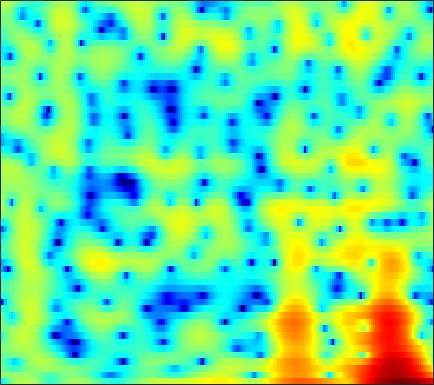

Source data for this figure (header and first rows):
-7.5323, -7.0864, -5.0747, -2.9291, -1.5648, -0.1142, 0.98647, 1.6227, 2.2663, 2.6998, 2.9461, 3.0182, 2.9655, 2.7442, 2.4677, 1.9648, 1.2956, 0.67849, -0.30679, -1.452, -2.6983, -3.6161, -4.5798, -4.9297
1.353, 1.216, 1.104, 1.063, 1.07, 1.113, 1.18, 1.233, 1.292, 1.326, 1.315, 1.269, 1.15, 0.9518, 0.7448, 0.3875, -0.06461, -0.4616, -1.056, -1.686, -2.285, -2.664, -3, -3.081
-0.8011, -1.344, -2.108, -2.875, -3.401, -3.927, -4.121, -3.988, -3.471, -2.71, -1.861, -1.236, -0.4786, 0.1627, 0.5592, 0.9822, 1.289, 1.446, 1.572, 1.62, 1.607, 1.568, 1.489, 1.389
-2.088, -2.57, -3.519, -4.89, -6.21, -8.221, -9.651, -9.354, -7.308, -4.89, -2.805, -1.515, -0.1236, 0.9421, 1.566, 2.201, 2.637, 2.85, 2.996, 3.002, 2.878, 2.706, 2.377, 1.946
-1.232, -0.9732, -0.7409, -0.5948, -0.5077, -0.3817, -0.2019, -0.01627, 0.3061, 0.6868, 1.095, 1.395, 1.759, 2.036, 2.177, 2.264, 2.231, 2.126, 1.874, 1.495, 0.99, 0.5254, -0.2043, -1.064
-0.4513, -0.15, 0.2614, 0.6651, 0.9566, 1.321, 1.649, 1.866, 2.118, 2.314, 2.441, 2.485, 2.471, 2.36, 2.203, 1.888, 1.449, 1.035, 0.3675, -0.4291, -1.343, -2.107, -3.228, -4.455
-2.525, -1.773, -0.7284, 0.2597, 0.9287, 1.697, 2.328, 2.709, 3.1, 3.35, 3.456, 3.435, 3.272, 2.954, 2.611, 2.002, 1.213, 0.495, -0.6376, -1.967, -3.482, -4.735, -6.516, -8.352
-6.697, -4.303, -2.005, -0.3348, 0.6502, 1.703, 2.519, 3.007, 3.5, 3.829, 3.993, 3.997, 3.838, 3.48, 3.071, 2.322, 1.324, 0.3943, -1.129, -3.019, -5.363, -7.497, -11.04, -15.89
-0.9992, -0.8334, -0.5019, -0.1032, 0.238, 0.7442, 1.327, 1.787, 2.381, 2.897, 3.308, 3.516, 3.626, 3.51, 3.264, 2.711, 1.899, 1.117, -0.1686, -1.733, -3.578, -5.117, -7.338, -9.58
0.1659, -0.7834, -2.221, -3.799, -4.822, -5.244, -4.113, -2.65, -0.6401, 1.065, 2.376, 3.112, 3.789, 4.131, 4.186, 4.001, 3.537, 3.024, 2.135, 1.035, -0.2432, -1.291, -2.782, -4.34
-1.163, -2.307, -4.116, -6.337, -8.138, -9.355, -7.293, -4.909, -2.059, 0.2103, 1.918, 2.862, 3.737, 4.235, 4.395, 4.343, 3.986, 3.534, 2.709, 1.655, 0.4136, -0.6307, -2.09, -3.574
-5.026, -5.249, -4.995, -4.345, -3.704, -2.687, -1.519, -0.5739, 0.6843, 1.835, 2.821, 3.42, 3.996, 4.306, 4.355, 4.174, 3.703, 3.151, 2.144, 0.7985, -0.9307, -2.515, -5.085, -8.309
-27.17, -17.95, -10.47, -6.558, -4.515, -2.403, -0.7454, 0.2897, 1.478, 2.453, 3.201, 3.628, 4.024, 4.208, 4.187, 3.943, 3.461, 2.933, 1.991, 0.7598, -0.7881, -2.164, -4.301, -6.713
-5.875, -5.602, -4.782, -3.657, -2.742, -1.532, -0.4125, 0.3405, 1.226, 1.974, 2.573, 2.914, 3.221, 3.354, 3.34, 3.164, 2.809, 2.422, 1.755, 0.9288, -0.02825, -0.8183, -1.91, -2.994
-3.304, -3.116, -2.73, -2.205, -1.724, -1.025, -0.2899, 0.2643, 0.946, 1.548, 2.064, 2.379, 2.676, 2.822, 2.843, 2.747, 2.495, 2.212, 1.722, 1.111, 0.3942, -0.2017, -1.052, -1.948
-3.678, -3.613, -3.376, -2.937, -2.495, -1.772, -0.9644, -0.3332, 0.5051, 1.275, 1.924, 2.318, 2.716, 2.958, 3.026, 2.972, 2.763, 2.511, 2.052, 1.466, 0.7656, 0.1788, -0.6876, -1.628
-6.58, -7.008, -7.275, -6.927, -6.187, -4.707, -2.958, -1.695, -0.1637, 1.14, 2.179, 2.777, 3.352, 3.695, 3.791, 3.72, 3.456, 3.137, 2.564, 1.851, 1.028, 0.3487, -0.634, -1.709
-11.56, -13.19, -17.69, -34.57, -18.22, -9.96, -5.296, -2.758, -0.2189, 1.636, 2.987, 3.722, 4.364, 4.643, 4.646, 4.391, 3.855, 3.28, 2.325, 1.217, 0.01785, -0.8854, -2.019, -3.082
-13.15, -11.28, -9.677, -8.099, -6.646, -4.318, -1.91, -0.3089, 1.558, 3.042, 4.099, 4.648, 5.05, 5.055, 4.821, 4.177, 3.123, 2.062, 0.2537, -2.034, -4.765, -6.9, -8.965, -9.179
-6.786, -5.858, -4.455, -3.047, -1.98, -0.5821, 0.808, 1.763, 2.842, 3.723, 4.354, 4.622, 4.701, 4.469, 4.045, 3.134, 1.811, 0.5112, -1.721, -4.647, -8.484, -12.09, -16.11, -14.81
-4.412, -3.765, -2.721, -1.567, -0.6925, 0.4659, 1.502, 2.234, 3.078, 3.693, 4.109, 4.253, 4.204, 3.891, 3.451, 2.602, 1.443, 0.3582, -1.329, -3.262, -5.314, -6.837, -8.652, -10.06
-6.554, -5.27, -3.668, -2.17, -1.104, 0.2466, 1.423, 2.171, 3.038, 3.698, 4.105, 4.266, 4.264, 3.982, 3.615, 2.904, 1.915, 1.016, -0.3967, -2.049, -3.927, -5.519, -7.946, -10.87
-9.695, -8.18, -6.166, -4.168, -2.684, -0.9301, 0.6385, 1.638, 2.693, 3.507, 4.048, 4.279, 4.368, 4.185, 3.896, 3.284, 2.441, 1.665, 0.4149, -1.049, -2.742, -4.162, -6.244, -8.448
-16.34, -16.65, -11.75, -7.216, -4.643, -1.957, 0.05044, 1.271, 2.553, 3.441, 4.054, 4.316, 4.419, 4.306, 4.041, 3.501, 2.76, 2.055, 0.9664, -0.3189, -1.797, -3.014, -4.822, -6.818
-7.726, -7.887, -6.434, -4.234, -2.643, -0.8037, 0.772, 1.695, 2.738, 3.494, 3.97, 4.158, 4.167, 3.955, 3.631, 3.041, 2.263, 1.595, 0.6164, -0.48, -1.683, -2.674, -4.237, -6.124
-0.03402, -0.3643, -0.5359, -0.353, -0.05614, 0.5145, 1.258, 1.855, 2.557, 3.166, 3.523, 3.618, 3.489, 2.989, 2.438, 1.442, 0.2464, -0.6584, -1.748, -2.497, -2.948, -3.2, -3.563, -4.15
2.682, 1.834, 0.5759, -0.7119, -1.431, -1.542, -0.7295, 0.3251, 1.72, 2.791, 3.478, 3.672, 3.508, 2.802, 1.865, -0.03609, -2.879, -5.952, -11.03, -10.67, -6.622, -4.512, -2.714, -1.73
2.503, 1.26, -1.142, -5.084, -10.36, -18.74, -7.166, -3.271, -0.1189, 1.77, 2.857, 3.259, 3.287, 2.833, 2.126, 0.7486, -1.165, -2.765, -4.529, -4.641, -3.356, -2.187, -0.9137, -0.004666
1.363, 0.8087, -0.1131, -1.07, -1.637, -1.818, -1.379, -0.6944, 0.2551, 1.095, 1.663, 1.909, 1.974, 1.777, 1.489, 0.9475, 0.323, -0.129, -0.617, -0.8848, -0.9424, -0.883, -0.7345, -0.5898
1.164, 1.128, 1.029, 0.9156, 0.8527, 0.8461, 0.9353, 1.048, 1.232, 1.393, 1.49, 1.493, 1.422, 1.221, 1.015, 0.6626, 0.2722, -0.04895, -0.4663, -0.8704, -1.221, -1.464, -1.728, -1.967
1.454, 1.653, 1.841, 1.954, 2.01, 2.026, 2.041, 2.009, 1.952, 1.84, 1.688, 1.537, 1.291, 1.001, 0.738, 0.3549, -0.09618, -0.4668, -1.027, -1.656, -2.349, -2.887, -3.597, -4.182
1.935, 2.273, 2.596, 2.794, 2.866, 2.876, 2.77, 2.645, 2.394, 2.08, 1.703, 1.403, 0.9709, 0.5561, 0.2543, -0.1418, -0.5662, -0.9297, -1.547, -2.385, -3.57, -4.724, -6.728, -9.01
2.321, 2.733, 3.108, 3.301, 3.317, 3.236, 2.959, 2.691, 2.176, 1.549, 0.797, 0.1852, -0.6522, -1.363, -1.697, -1.854, -1.732, -1.61, -1.575, -1.882, -2.681, -3.724, -5.872, -9.14
1.317, 1.669, 1.938, 1.97, 1.864, 1.565, 1.113, 0.6705, -0.0599, -1.012, -2.304, -3.583, -5.922, -9.049, -10.96, -9.494, -6.029, -3.979, -2.019, -0.8153, -0.1676, 0.01799, 0.04042, -0.03755
-2.407, -2.212, -2.191, -2.447, -2.798, -3.555, -4.364, -5.019, -5.623, -6.076, -6.552, -7.161, -8.384, -10.14, -10.87, -9.37, -6.288, -4.178, -1.903, -0.2241, 0.9869, 1.677, 2.359, 2.879
-7.556, -7.249, -7.114, -7.449, -8.156, -9.88, -12.85, -16.02, -18.12, -14.16, -10.69, -8.941, -7.295, -6.085, -5.232, -4.048, -2.762, -1.764, -0.5046, 0.6276, 1.59, 2.205, 2.889, 3.442
-13.21, -11.51, -9.998, -9.336, -9.389, -10.06, -11.45, -12.56, -12.78, -11, -8.57, -6.962, -5.202, -3.786, -2.911, -1.885, -0.9912, -0.3647, 0.3926, 1.092, 1.737, 2.174, 2.715, 3.174
-12.66, -10.53, -8.46, -7.091, -6.386, -5.775, -5.39, -5.088, -4.641, -4.003, -3.219, -2.637, -1.885, -1.243, -0.8487, -0.4125, -0.07532, 0.1263, 0.376, 0.6251, 0.918, 1.184, 1.591, 2.049
-5.925, -5.014, -3.834, -2.811, -2.16, -1.462, -0.8706, -0.5074, -0.08693, 0.2686, 0.5304, 0.6868, 0.7653, 0.7046, 0.5643, 0.2245, -0.252, -0.6904, -1.294, -1.815, -2.087, -2.025, -1.584, -0.7852
-1.55, -0.9926, -0.2803, 0.3923, 0.842, 1.385, 1.842, 2.103, 2.381, 2.516, 2.489, 2.365, 1.999, 1.392, 0.7593, -0.3955, -1.924, -3.355, -5.721, -8.544, -11.23, -11.79, -9.845, -6.979
0.1332, 0.4937, 0.9419, 1.39, 1.712, 2.159, 2.545, 2.792, 3.026, 3.118, 3.029, 2.803, 2.274, 1.424, 0.5321, -1.036, -3.155, -5.181, -8.605, -13.04, -18.1, -19.72, -16.75, -12.45
0.02615, 0.1024, 0.2314, 0.4431, 0.7183, 1.191, 1.787, 2.251, 2.772, 3.139, 3.283, 3.202, 2.838, 2.136, 1.366, -0.00687, -1.827, -3.54, -6.317, -9.831, -14.67, -20.81, -28.72, -14.83
-1.974, -2.628, -3.689, -4.503, -4.426, -3.225, -1.413, -0.1203, 1.329, 2.361, 2.989, 3.228, 3.232, 2.904, 2.465, 1.611, 0.481, -0.5161, -2.05, -3.701, -5.239, -6.045, -6.18, -5.121
-4.195, -5.642, -9.018, -16.09, -20.77, -10.36, -5.238, -2.79, -0.5675, 0.8994, 1.819, 2.227, 2.457, 2.394, 2.181, 1.734, 1.157, 0.6794, 0.05422, -0.4946, -0.8643, -0.9773, -0.864, -0.4908
-2.922, -3.375, -4.055, -4.481, -4.367, -3.558, -2.298, -1.324, -0.1893, 0.6771, 1.245, 1.459, 1.517, 1.331, 1.056, 0.5809, 0.06427, -0.2964, -0.6392, -0.7659, -0.6649, -0.4587, -0.06098, 0.4123
-0.8359, -0.7942, -0.7297, -0.5984, -0.4309, -0.07047, 0.3633, 0.6864, 1.092, 1.361, 1.44, 1.352, 0.994, 0.3426, -0.3292, -1.472, -2.789, -3.708, -4.458, -4.249, -3.249, -2.292, -1.048, 0.0247
0.01822, 0.15, 0.3195, 0.5123, 0.6824, 0.9312, 1.204, 1.41, 1.616, 1.702, 1.598, 1.371, 0.7858, -0.1918, -1.263, -3.31, -6.516, -10.45, -23.2, -14.65, -7.581, -4.676, -2.077, -0.3245
-1.144, -1.144, -1.133, -1.044, -0.8893, -0.5848, -0.156, 0.2064, 0.6443, 0.9857, 1.15, 1.111, 0.8246, 0.2341, -0.4411, -1.628, -3.061, -4.117, -5.005, -4.699, -3.45, -2.319, -0.9031, 0.2761
-3.999, -4.436, -5.082, -5.551, -5.583, -4.983, -3.796, -2.767, -1.453, -0.372, 0.4299, 0.8151, 1.078, 1.078, 0.925, 0.5712, 0.1523, -0.1361, -0.4198, -0.5051, -0.3591, -0.1185, 0.309, 0.7993
-7.066, -8.009, -10.22, -14.47, -20.26, -15.63, -8.979, -5.843, -2.922, -0.9033, 0.4722, 1.195, 1.819, 2.113, 2.176, 2.061, 1.771, 1.474, 1.014, 0.5182, 0.06903, -0.1708, -0.3033, -0.1213
-8.22, -7.932, -8.077, -8.555, -8.619, -7.309, -4.975, -3.164, -1.085, 0.5396, 1.709, 2.348, 2.884, 3.121, 3.117, 2.901, 2.426, 1.891, 0.9375, -0.3434, -2.03, -3.547, -5.382, -5.51
-7.332, -5.981, -4.627, -3.566, -2.828, -1.824, -0.785, -0.03789, 0.9215, 1.689, 2.271, 2.539, 2.718, 2.684, 2.505, 2.099, 1.501, 0.9122, -0.1478, -1.626, -3.784, -6.172, -10.65, -11.61
-4.893, -3.889, -2.696, -1.679, -1.017, -0.3182, 0.2547, 0.6112, 0.9399, 1.125, 1.16, 1.067, 0.8002, 0.358, -0.05156, -0.687, -1.304, -1.694, -2.096, -2.383, -2.591, -2.669, -2.518, -1.889
-3.542, -2.54, -1.469, -0.7121, -0.3447, -0.03291, 0.05756, 0.01884, -0.1922, -0.4926, -0.9361, -1.327, -2.046, -3.05, -4.011, -5.581, -7.214, -7.926, -7.285, -5.47, -3.544, -2.234, -0.7419, 0.5386
-2.385, -1.461, -0.6753, -0.3175, -0.3145, -0.6272, -1.291, -1.991, -2.998, -3.955, -4.645, -4.994, -5.454, -6.215, -7.271, -9.67, -14.23, -19.34, -14.39, -8.201, -4.376, -2.313, -0.1724, 1.464
-0.4746, -0.0318, 0.2097, 0.02832, -0.4098, -1.522, -3.302, -5.219, -8.725, -13.25, -14.13, -11.86, -9.222, -7.756, -7.218, -6.964, -6.827, -6.513, -5.495, -3.945, -2.2, -0.9259, 0.6104, 1.922
1.419, 1.577, 1.52, 1.085, 0.4853, -0.7452, -2.529, -4.29, -7.202, -10.19, -11.02, -9.867, -8.04, -6.673, -5.913, -5.168, -4.533, -4.042, -3.275, -2.354, -1.308, -0.4873, 0.5683, 1.54
2.937, 3.059, 2.99, 2.644, 2.195, 1.386, 0.3369, -0.5487, -1.777, -2.886, -3.691, -4.096, -4.464, -4.713, -4.879, -5.04, -5.072, -4.936, -4.514, -3.803, -2.88, -2.131, -1.108, -0.1485
